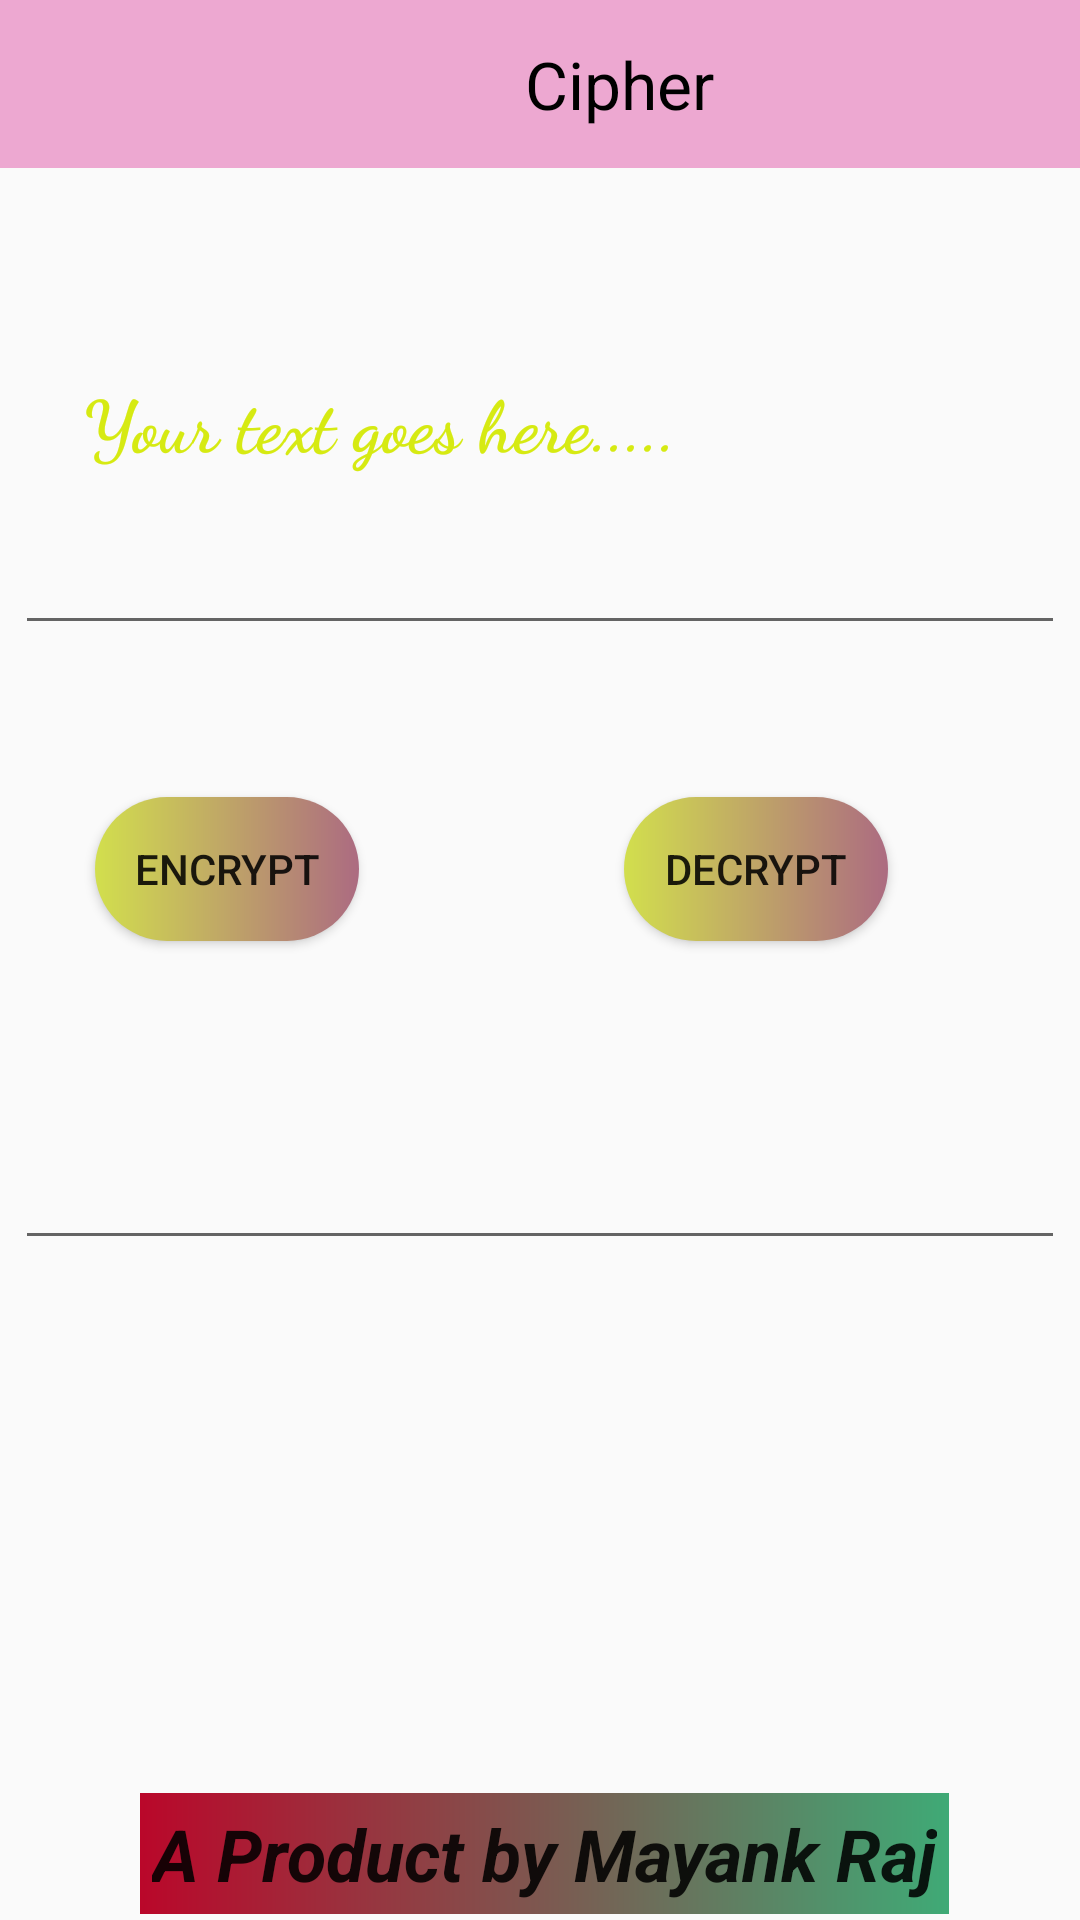

This screen was rendered from an Android layout file. Write that file and the resources it references.
<!-- AndroidManifest.xml: application theme AppTheme -->
<!-- res/layout/activity_cipher.xml -->
<?xml version="1.0" encoding="utf-8"?>
<androidx.constraintlayout.widget.ConstraintLayout xmlns:android="http://schemas.android.com/apk/res/android"
    xmlns:app="http://schemas.android.com/apk/res-auto"
    xmlns:tools="http://schemas.android.com/tools"
    android:layout_width="match_parent"
    android:layout_height="match_parent"
    android:background="@drawable/abc"
    tools:context=".CipherActivity">

    <MultiAutoCompleteTextView
        android:id="@+id/txt1"
        android:layout_width="350dp"
        android:layout_height="wrap_content"
        android:layout_marginTop="10dp"
        android:textColor="#D9E18D"
        android:textColorHighlight="#C32323"
        android:textColorHint="#4F5254"
        android:textSize="22sp"
        app:layout_constraintBottom_toBottomOf="parent"
        app:layout_constraintEnd_toEndOf="parent"
        app:layout_constraintHorizontal_bias="0.497"
        app:layout_constraintStart_toStartOf="parent"
        app:layout_constraintTop_toTopOf="parent"
        app:layout_constraintVertical_bias="0.272" />

    <Button
        android:id="@+id/BtnEnc"
        android:layout_width="wrap_content"
        android:layout_height="wrap_content"
        android:layout_marginTop="64dp"
        android:layout_marginBottom="340dp"
        android:background="@drawable/button_design1"
        android:onClick="Encrypt"
        android:shadowColor="#FFFFFF"
        android:text="@string/encrypt"
        app:layout_constraintBottom_toBottomOf="parent"
        app:layout_constraintEnd_toStartOf="@+id/btndec"
        app:layout_constraintHorizontal_bias="0.264"
        app:layout_constraintStart_toStartOf="parent"
        app:layout_constraintTop_toBottomOf="@+id/txt1" />

    <Button
        android:id="@+id/btndec"
        android:layout_width="wrap_content"
        android:layout_height="wrap_content"
        android:layout_marginTop="64dp"
        android:layout_marginEnd="64dp"
        android:layout_marginBottom="340dp"
        android:background="@drawable/button_design1"
        android:onClick="Decrypt"
        android:text="@string/decrypt"
        app:layout_constraintBottom_toBottomOf="parent"
        app:layout_constraintEnd_toEndOf="parent"
        app:layout_constraintTop_toBottomOf="@+id/txt1" />

    <MultiAutoCompleteTextView
        android:id="@+id/txt2"
        android:layout_width="350dp"
        android:layout_height="wrap_content"
        android:layout_marginBottom="184dp"
        android:textColor="#D9E18D"
        android:textSize="22sp"
        app:layout_constraintBottom_toBottomOf="parent"
        app:layout_constraintEnd_toEndOf="parent"
        app:layout_constraintHorizontal_bias="0.494"
        app:layout_constraintStart_toStartOf="parent"
        app:layout_constraintTop_toBottomOf="@+id/txt1"
        app:layout_constraintVertical_bias="0.815" />

    <TextView
        android:id="@+id/textView2"
        android:layout_width="wrap_content"
        android:layout_height="wrap_content"
        android:layout_marginStart="28dp"
        android:layout_marginTop="124dp"
        android:fontFamily="cursive"
        android:text="@string/your_text_goes_here"
        android:textColor="#D6EA12"
        android:textSize="24sp"
        android:textStyle="bold"
        app:layout_constraintStart_toStartOf="parent"
        app:layout_constraintTop_toTopOf="parent" />

    <Button
        android:id="@+id/button"
        android:layout_width="98dp"
        android:layout_height="52dp"
        android:layout_marginEnd="16dp"
        android:layout_marginBottom="56dp"
        android:background="@drawable/share"
        android:onClick="send"
        app:layout_constraintBottom_toBottomOf="parent"
        app:layout_constraintEnd_toEndOf="parent"
        app:layout_constraintTop_toBottomOf="@+id/txt2"
        app:layout_constraintVertical_bias="0.682" />

    <androidx.appcompat.widget.Toolbar
        android:id="@+id/toolbar"
        android:layout_width="0dp"
        android:layout_height="wrap_content"
        android:background="#EDA8D1"
        android:gravity="center"
        android:minHeight="?attr/actionBarSize"
        android:theme="?attr/actionBarTheme"
        app:layout_constraintEnd_toEndOf="parent"
        app:layout_constraintStart_toStartOf="parent"
        app:layout_constraintTop_toTopOf="parent"
        app:title="Cipher"
        app:titleMarginStart="175dp"
        app:titleTextAppearance="@style/TextAppearance.AppCompat.Large"
        app:titleTextColor="#000000" />

    <TextView
        android:id="@+id/textView4"
        style="@android:style/Widget.Material.Light.TextView.SpinnerItem"
        android:layout_width="wrap_content"
        android:layout_height="wrap_content"
        android:background="@drawable/textview"
        android:padding="4dp"
        android:text="@string/a_product_by_mayank_raj"
        android:textSize="24sp"
        android:textStyle="bold|italic"
        app:layout_constraintBottom_toBottomOf="parent"
        app:layout_constraintEnd_toEndOf="parent"
        app:layout_constraintHorizontal_bias="0.515"
        app:layout_constraintStart_toStartOf="parent"
        app:layout_constraintTop_toBottomOf="@+id/txt2"
        app:layout_constraintVertical_bias="0.989" />


</androidx.constraintlayout.widget.ConstraintLayout>
<!-- resources referenced by this layout -->
<resources>
  <!-- drawable button_design1 (drawable) -->
  <?xml version="1.0" encoding="utf-8"?>
  <shape xmlns:android="http://schemas.android.com/apk/res/android">
      <gradient
          android:startColor="#D2DF4D"
          android:endColor="#AC6B81"
          >
      </gradient>
      <corners
          android:radius="30dp"
          >
  
      </corners>
  
  </shape>
  <!-- drawable textview (drawable) -->
  <?xml version="1.0" encoding="utf-8"?>
  <shape xmlns:android="http://schemas.android.com/apk/res/android">
      <gradient
          android:startColor="#BA072A"
          android:endColor="#3FAA76"
          >
      </gradient>
      <corners
  
          >
  
      </corners>
  
  </shape>
  <string name="a_product_by_mayank_raj">A Product by Mayank Raj</string>
  <string name="decrypt">Decrypt</string>
  <string name="encrypt">Encrypt</string>
  <string name="your_text_goes_here">Your text goes here.....</string>
  <style name="AppTheme" parent="Theme.AppCompat.Light.NoActionBar">
          
          <item name="colorPrimary">@color/colorPrimary</item>
          <item name="colorPrimaryDark">@color/colorPrimaryDark</item>
          <item name="colorAccent">@color/colorAccent</item>
      </style>
  <color name="colorPrimary">#6200EE</color>
  <color name="colorPrimaryDark">#3700B3</color>
  <color name="colorAccent">#DC3D76</color>
</resources>
